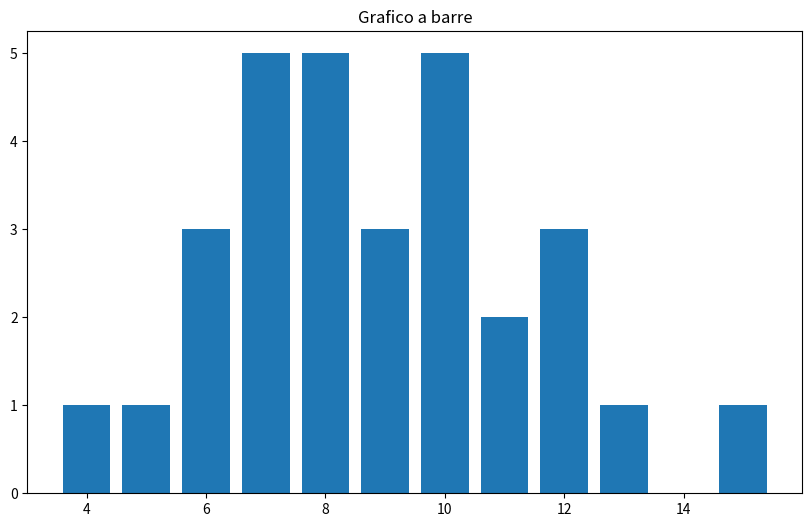
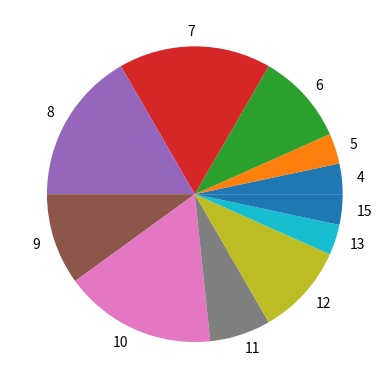
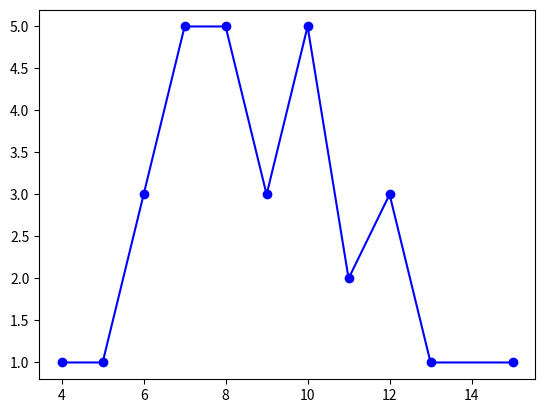
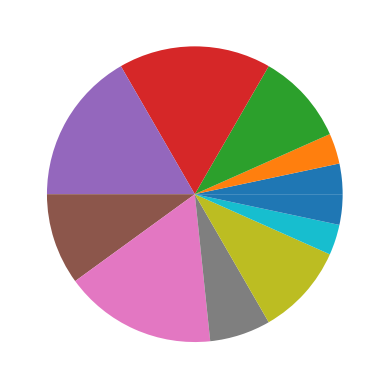
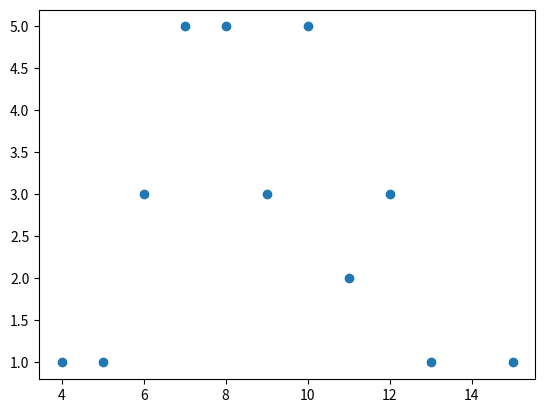

The script that saved these images, in order:
import matplotlib.pyplot as plt
import numpy as np

numeri = [5, 13, 9, 12, 7, 4, 8, 6, 6, 10, 7, 11, 10, 8, 15,
          8, 6, 9, 12, 10, 7, 11, 10, 8, 12, 9, 7, 10, 7, 8]

# 1. Calcolo delle frequenze (come abbiamo fatto prima)
valore_massimo = max(numeri)
array = [0] * (valore_massimo + 1)

for n in numeri:
    array[n] += 1

x = []
y = []

print(len(array))

for i in range(len(array)):
    if array[i] > 0:
        x.append(i)
        y.append(array[i])

print(len(y), len(x))

plt.figure(figsize=(10, 6))
plt.bar(x, y)
plt.title("Grafico a barre")
plt.show()

# Grafico a torta
fig, ax = plt.subplots()
ax.pie(y, labels=x)

plt.show()

plt.plot(x, y, marker='o', color='blue')
plt.show()

plt.pie(y)
plt.show()

plt.scatter (x, y)
plt.show()
